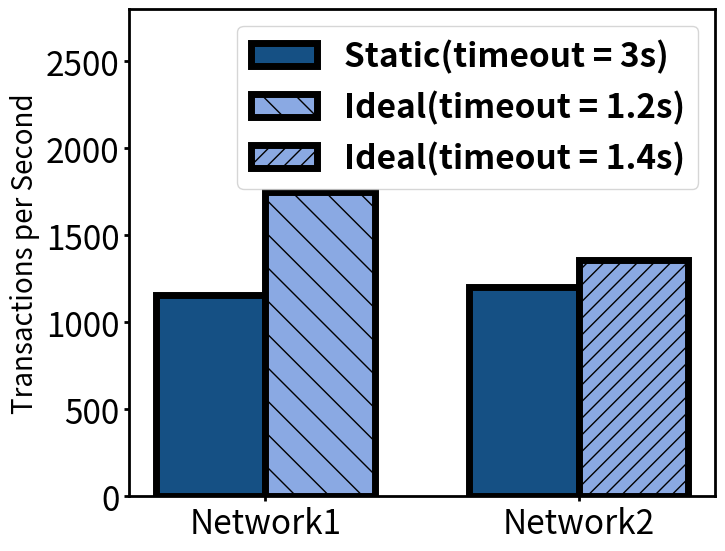

Write Python code to recreate this figure.
import numpy as np
import matplotlib.pyplot as plt

# 数据集大小和时间成本
dataset_sizes = ['Network1', 'Network2']
time_costs = {
    'Static(timeout = 3s)': [1158.942529327685, 1203.234293781685],  # Static 在两个网络都显示
    'Ideal(timeout = 1.2s)': [1747.6746218226308, None],  # Ideal(timeout = 1.2s) 仅在 Network1
    'Ideal(timeout = 1.4s)': [None, 1359.5494755160241]   # Ideal(timeout = 1.4s) 仅在 Network2
}
patterns = [None, '\\', '//']  # 纹理样式
colors = ['#155084', '#8aa9e3', '#8aa9e3']  # Static 和 Ideal 的颜色

# 设置柱状图宽度
bar_width = 0.35
x = np.arange(len(dataset_sizes))

# 创建图表
fig, ax1 = plt.subplots(figsize=(8, 6))

# 绘制 Static(timeout = 3s)
bars_static = ax1.bar(
    x, time_costs['Static(timeout = 3s)'], bar_width,
    label='Static(timeout = 3s)', color=colors[0], edgecolor='black', linewidth=5,
    hatch=patterns[0]
)

# 绘制 Ideal(timeout = 1.2s) 和 Ideal(timeout = 1.4s)
if time_costs['Ideal(timeout = 1.2s)'][0] is not None:
    bars_ideal_1_2 = ax1.bar(
        x[0] + bar_width, time_costs['Ideal(timeout = 1.2s)'][0], bar_width,
        label='Ideal(timeout = 1.2s)', color=colors[1], edgecolor='black', linewidth=5,
        hatch=patterns[1]
    )

if time_costs['Ideal(timeout = 1.4s)'][1] is not None:
    bars_ideal_1_4 = ax1.bar(
        x[1] + bar_width, time_costs['Ideal(timeout = 1.4s)'][1], bar_width,
        label='Ideal(timeout = 1.4s)', color=colors[2], edgecolor='black', linewidth=5,
        hatch=patterns[2]
    )

# 配置第一个Y轴
ax1.set_xlabel("", fontsize=20)
ax1.set_ylabel('Transactions per Second', fontsize=20)
ax1.set_xticks(x + bar_width / 2)  # 调整X轴刻度位置
ax1.set_xticklabels(dataset_sizes, fontsize=24)
ax1.tick_params(axis='y', labelsize=24, width=2)
ax1.tick_params(axis='x', labelsize=24, width=2)

ax1.legend(prop={'size': 24, 'weight': 'bold'}, loc='upper right')
ax1.spines['top'].set_linewidth(2)
ax1.spines['right'].set_linewidth(2)
ax1.spines['left'].set_linewidth(2)
ax1.spines['bottom'].set_linewidth(2)

# 设置第一个Y轴范围（不从零开始）
ax1.set_ylim(0, 2800)
ax1.set_yticks(np.arange(0, 2800, 500))

# 调整图表范围和边距
plt.tight_layout()
fig.subplots_adjust(bottom=0.068, top=0.88, right=0.9)

# 保存图表为文件
plt.savefig('fig_observation_network.pdf', dpi=300, bbox_inches='tight')  # 保存高 DPI 的 PDF 文件
# plt.savefig("fig_observation_network.pdf", dpi=300)
plt.show()
